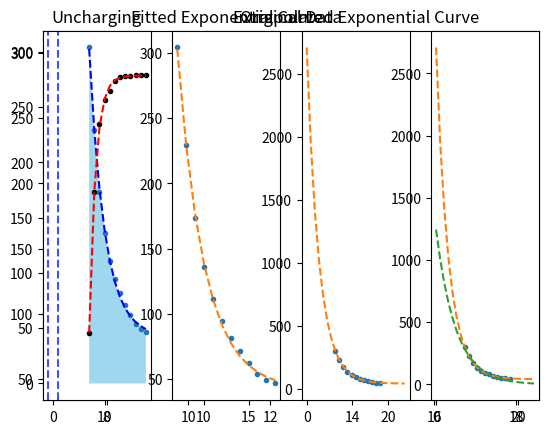

The script that saved this image:
import numpy as np
import scipy.optimize
import matplotlib.pyplot as plt
import scipy.integrate as sci
xs = np.arange(12) + 7
ys = np.array([304.08994, 229.13878, 173.71886, 135.75499,
               111.096794, 94.25109, 81.55578, 71.30187,
               62.146603, 54.212032, 49.20715, 46.765743])
ys_flip = np.array([46, 173, 235, 257,
                    265, 274, 277, 278,
                    278.7, 279.3, 279.5, 279.6])

plt.plot(xs, ys, '.')
plt.title("Original Data")


def monoExp(x, m, t, b):
    return m * np.exp(-t * x) + b

def uncharging(x, m, t, c, b):
	return m*(np.exp(-(x-c)*t)) + b

def charging(x, a, b, c, d):
	return a*(1-np.exp(-b*(x-c))) + d

# define the true objective function
def objective(x, a, b, c):
	return a * x + b * x**2 + c

# perform the fit
p0 = (500, .1, 10, 50) # start with values near those we expect
params, cv = scipy.optimize.curve_fit(uncharging, xs, ys, p0)
m, t, c, b = params
sampleRate = 20_000 # Hz
tauSec = (1 / t) / sampleRate

# determine quality of the fit
squaredDiffs = np.square(ys - uncharging(xs, m, t, c, b))
squaredDiffsFromMean = np.square(ys - np.mean(ys))
rSquared = 1 - np.sum(squaredDiffs) / np.sum(squaredDiffsFromMean)
print(f"R² = {rSquared}")

# plot the results
plt.subplot(1,4,1)
plt.plot(xs, ys, '.', label="data")
plt.plot(xs, uncharging(xs, m, t, c, b), '--', label="uncharging", color="blue")

# 색칠하기 #######################
# 정해진 범위 [-1, 1]에 파란색 점선으로 수직선 표시
plt.axvline(-1, linestyle='--', color='blue', alpha=.7)
plt.axvline(1, linestyle='--', color='blue', alpha=.7)

# 정해진 범위 [-1, 1] 내에 하늘색으로 면적 칠하기
plt.fill_between(xs, 0, uncharging(xs, m, t, c, b), where=(xs >= min(xs)) & (xs <= max(xs)), facecolor='skyblue', alpha=.8,)
# 색칠하기 - E #####################################
plt.plot(xs, ys_flip, '.', label="data2",color="black")
p1 = (500, .1, 10, 50) # start with values near those we expect
params_c, cv_c = scipy.optimize.curve_fit(charging, xs, ys_flip, p1)
a, b, c, d = params_c
plt.plot(xs, charging(xs, a, b, c, d), '--', label="charging", color="red")
plt.title("Uncharging")



# inspect the parameters
print(f"Y = {m} * e^(-{t} * (x - c)) + {b}")
print(f"Tau = {tauSec * 1e6} µs")



# perform the fit
p0 = (2000, .1, 50) # start with values near those we expect
params, cv = scipy.optimize.curve_fit(monoExp, xs, ys, p0)
m, t, b = params
sampleRate = 20_000 # Hz
tauSec = (1 / t) / sampleRate

# determine quality of the fit
squaredDiffs = np.square(ys - monoExp(xs, m, t, b))
squaredDiffsFromMean = np.square(ys - np.mean(ys))
rSquared = 1 - np.sum(squaredDiffs) / np.sum(squaredDiffsFromMean)
print(f"R² = {rSquared}")

# plot the results
plt.subplot(1,4,2)
plt.plot(xs, ys, '.', label="data")
plt.plot(xs, monoExp(xs, m, t, b), '--', label="fitted")
plt.title("Fitted Exponential Curve")

# inspect the parameters
print(f"Y = {m} * e^(-{t} * x) + {b}")
print(f"Tau = {tauSec * 1e6} µs")


xs2 = np.arange(25)
ys2 = monoExp(xs2, m, t, b)

plt.subplot(1,4,3)

plt.plot(xs, ys, '.', label="data")
plt.plot(xs2, ys2, '--', label="fitted")
plt.title("Extrapolated Exponential Curve")


def monoExpZeroB(x, m, t):
    return m * np.exp(-t * x)

# perform the fit using the function where B is 0
p0 = (2000, .1) # start with values near those we expect
paramsB, cv = scipy.optimize.curve_fit(monoExpZeroB, xs, ys, p0)
mB, tB = paramsB
sampleRate = 20_000 # Hz
tauSec = (1 / tB) / sampleRate

# inspect the results
print(f"Y = {mB} * e^(-{tB} * x)")
print(f"Tau = {tauSec * 1e6} µs")

# compare this curve to the original
ys2B = monoExpZeroB(xs2, mB, tB)
plt.subplot(1,4,4)
plt.plot(xs, ys, '.', label="data")
plt.plot(xs2, ys2, '--', label="fitted")
plt.plot(xs2, ys2B, '--', label="zero B")



########################
# Integral
#####################
import sympy as sy
a, b, c, d = sy.symbols('a b c d')
m, t = sy.symbols('m t')

x = sy.symbols('x')
y = sy.symbols('y')


def charging_for_sym():
    return a * (1 - sy.exp(-b * (x - c))) + d

def charging_for_sym2(a,b,c,d):
    return a * (1 - sy.exp(-b * (x - c))) + d

I = sy.Integral(charging_for_sym(),(x,a,b))
print(sy.pretty(I))
a, b, c, d = params_c
int_func = sy.integrate(charging_for_sym2(a,b,c,d),x)
Fb = int_func.subs(x,17).evalf()
Fa = int_func.subs(x,8).evalf()

print(Fb-Fa)


plt.show()
